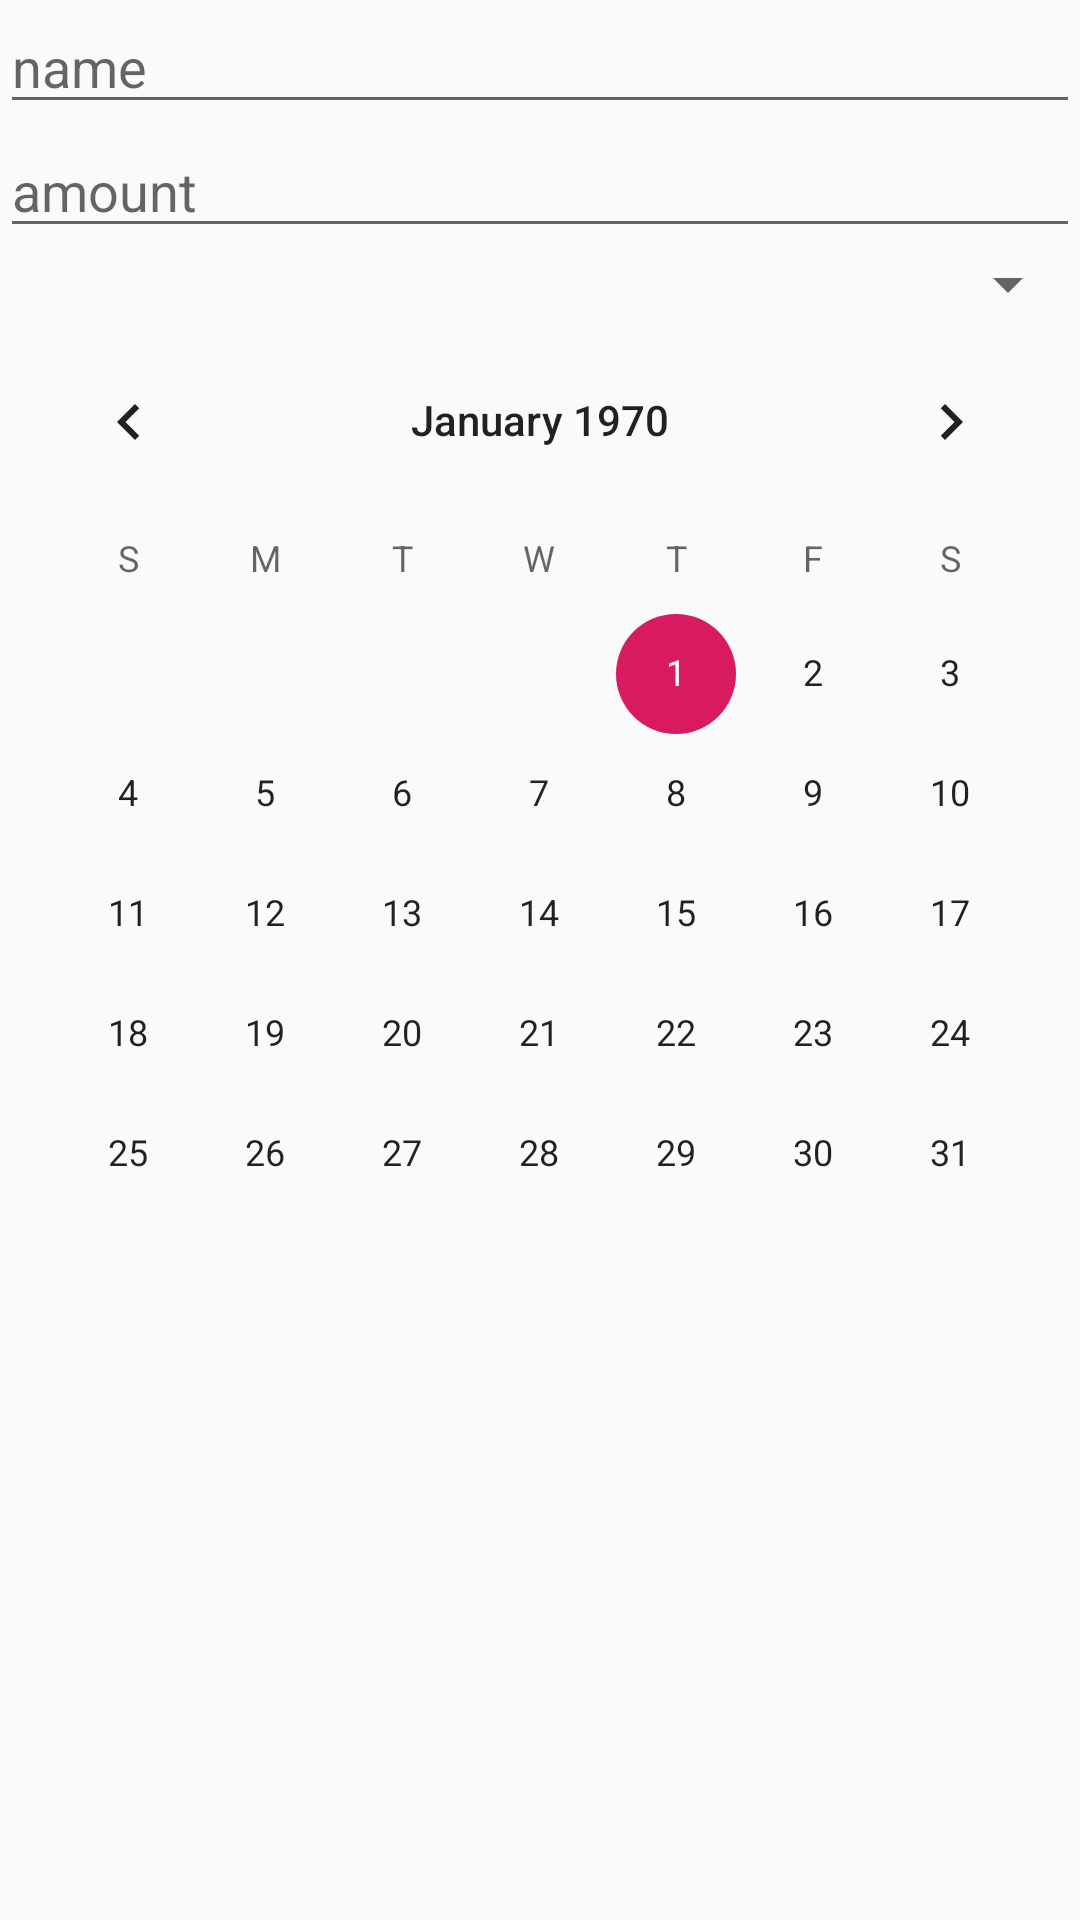

Here is an Android app screen rendered from its layout file. Give the layout XML and the strings, colors and styles it references.
<!-- AndroidManifest.xml: application theme AppTheme -->
<!-- res/layout/product_dialog.xml -->
<?xml version="1.0" encoding="utf-8"?>
<ScrollView xmlns:android="http://schemas.android.com/apk/res/android"
    android:orientation="vertical"
    android:layout_width="match_parent"
    android:layout_gravity="center"
    android:layout_height="match_parent">
    
    <LinearLayout
        android:layout_width="match_parent"
        android:layout_height="wrap_content"
        android:orientation="vertical">

        <EditText
            android:id="@+id/txt_name"
            android:layout_width="match_parent"
            android:layout_height="wrap_content"
            android:autofillHints=""
            android:hint="@string/name_product"
            android:inputType="text" />

        <EditText
            android:id="@+id/txt_amount"
            android:layout_width="match_parent"
            android:layout_height="wrap_content"
            android:autofillHints=""
            android:hint="@string/amount"
            android:inputType="number"/>
        <Spinner
            android:id="@+id/spinnerCategoryProduct"
            android:layout_width="match_parent"
            android:layout_height="wrap_content" />

        <CalendarView
            android:id="@+id/txt_peremption_date"
            android:layout_width="match_parent"
            android:layout_height="wrap_content"/>
    </LinearLayout>
</ScrollView>
<!-- resources referenced by this layout -->
<resources>
  <string name="amount">amount</string>
  <string name="name_product">name</string>
  <style name="AppTheme" parent="Theme.AppCompat.Light.DarkActionBar">
          
          <item name="colorPrimary">@color/colorPrimary</item>
          <item name="colorPrimaryDark">@color/colorPrimaryDark</item>
          <item name="colorAccent">@color/colorAccent</item>
      </style>
  <color name="colorPrimary">#008577</color>
  <color name="colorPrimaryDark">#00574B</color>
  <color name="colorAccent">#D81B60</color>
</resources>
